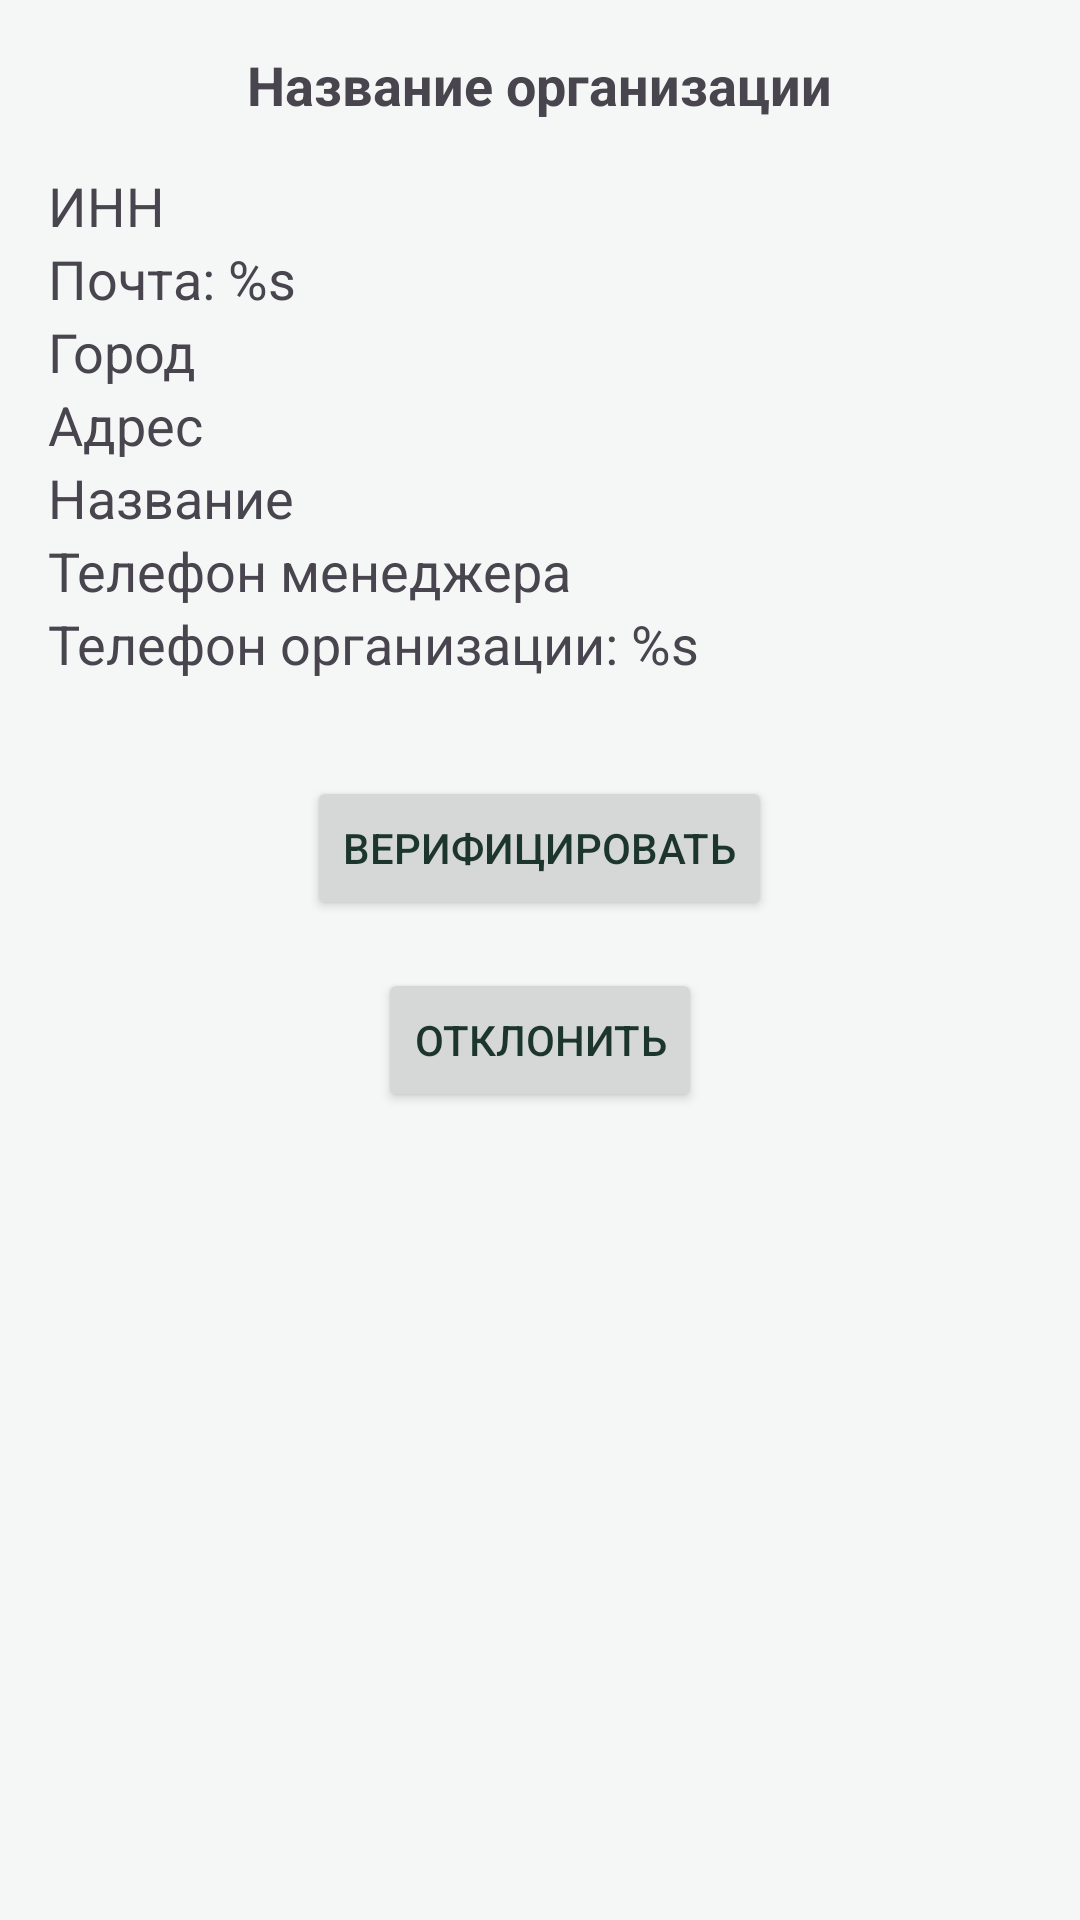

This screen was rendered from an Android layout file. Write that file and the resources it references.
<!-- AndroidManifest.xml: application theme Theme.Microvolunteering -->
<!-- res/layout/fragment_unverified_organization.xml -->
<?xml version="1.0" encoding="utf-8"?>
<FrameLayout xmlns:android="http://schemas.android.com/apk/res/android"
    xmlns:tools="http://schemas.android.com/tools"
    android:layout_width="match_parent"
    android:layout_height="match_parent"
    tools:context=".presentation.ui.UnverifiedOrganizationFragment">

    <ProgressBar
        android:id="@+id/progress_bar"
        android:layout_width="wrap_content"
        android:layout_height="wrap_content"
        android:layout_gravity="center"
        android:visibility="gone"/>

    <ScrollView
        android:layout_width="match_parent"
        android:layout_height="match_parent"
        android:fillViewport="true">

        <LinearLayout
            android:id="@+id/content"
            android:layout_width="match_parent"
            android:layout_height="wrap_content"
            android:orientation="vertical">

            <TextView
                android:id="@+id/legal_name"
                android:layout_width="wrap_content"
                android:layout_height="wrap_content"
                android:layout_margin="16dp"
                android:textSize="18sp"
                android:textStyle="bold"
                android:text="@string/name_organization"
                android:layout_gravity="center"/>

            <TextView
                android:id="@+id/inn"
                android:layout_width="wrap_content"
                android:layout_height="wrap_content"
                android:layout_marginHorizontal="16dp"
                android:textSize="18sp"
                android:text="@string/inn"/>

            <TextView
                android:id="@+id/mail_org"
                android:layout_width="wrap_content"
                android:layout_height="wrap_content"
                android:layout_marginHorizontal="16dp"
                android:textSize="18sp"
                android:text="@string/mail"/>

            <TextView
                android:id="@+id/city_org"
                android:layout_width="wrap_content"
                android:layout_height="wrap_content"
                android:layout_marginHorizontal="16dp"
                android:textSize="18sp"
                android:text="@string/city"/>

            <TextView
                android:id="@+id/legal_address"
                android:layout_width="wrap_content"
                android:layout_height="wrap_content"
                android:layout_marginHorizontal="16dp"
                android:textSize="18sp"
                android:text="@string/address"/>

            <TextView
                android:id="@+id/display_name"
                android:layout_width="wrap_content"
                android:layout_height="wrap_content"
                android:layout_marginHorizontal="16dp"
                android:textSize="18sp"
                android:text="@string/name"/>

            <TextView
                android:id="@+id/manager_phone"
                android:layout_width="wrap_content"
                android:layout_height="wrap_content"
                android:layout_marginHorizontal="16dp"
                android:textSize="18sp"
                android:text="@string/manager_phone"/>

            <TextView
                android:id="@+id/phone_org"
                android:layout_width="wrap_content"
                android:layout_height="wrap_content"
                android:layout_marginHorizontal="16dp"
                android:textSize="18sp"
                android:text="@string/phone_organization"/>

            <ImageView
                android:id="@+id/img_document"
                android:layout_width="match_parent"
                android:layout_height="wrap_content"
                android:layout_marginTop="16dp"
                android:layout_gravity="center"/>

            <Button
                android:id="@+id/btn_verified"
                android:layout_width="wrap_content"
                android:layout_height="wrap_content"
                android:layout_margin="16dp"
                android:layout_gravity="center"
                android:text="@string/verified"/>

            <Button
                android:id="@+id/btn_not_verified"
                android:layout_width="wrap_content"
                android:layout_height="wrap_content"
                android:layout_gravity="center"
                android:text="@string/not_verified"/>
        </LinearLayout>

    </ScrollView>

</FrameLayout>
<!-- resources referenced by this layout -->
<resources>
  <string name="address">Адрес</string>
  <string name="city">Город</string>
  <string name="inn">ИНН</string>
  <string name="mail">Почта: %s</string>
  <string name="manager_phone">Телефон менеджера</string>
  <string name="name">Название</string>
  <string name="name_organization">Название организации</string>
  <string name="not_verified">Отклонить</string>
  <string name="phone_organization">Телефон организации: %s</string>
  <string name="verified">Верифицировать</string>
  <style name="Theme.Microvolunteering" parent="Base.Theme.Microvolunteering" />
  <style name="Base.Theme.Microvolunteering" parent="Theme.Material3.DayNight.NoActionBar">
  
          <item name="colorPrimary">@color/brand_primary</item>     
          <item name="colorPrimaryVariant">@color/brand_primary</item>
          <item name="colorOnPrimary">@color/white</item>
  
          
          <item name="android:windowBackground">@color/app_background</item>
  
          
          <item name="android:statusBarColor">@color/brand_primary</item>
  
          
          <item name="android:textColorPrimary">@color/text_primary</item>
          <item name="colorSecondary">@color/brand_primary</item>
  
      </style>
  <color name="brand_primary">#3D8168</color>
  <color name="white">#FFFFFFFF</color>
  <color name="app_background">#F5F7F6</color>
  <color name="text_primary">#1C352D</color>
</resources>
